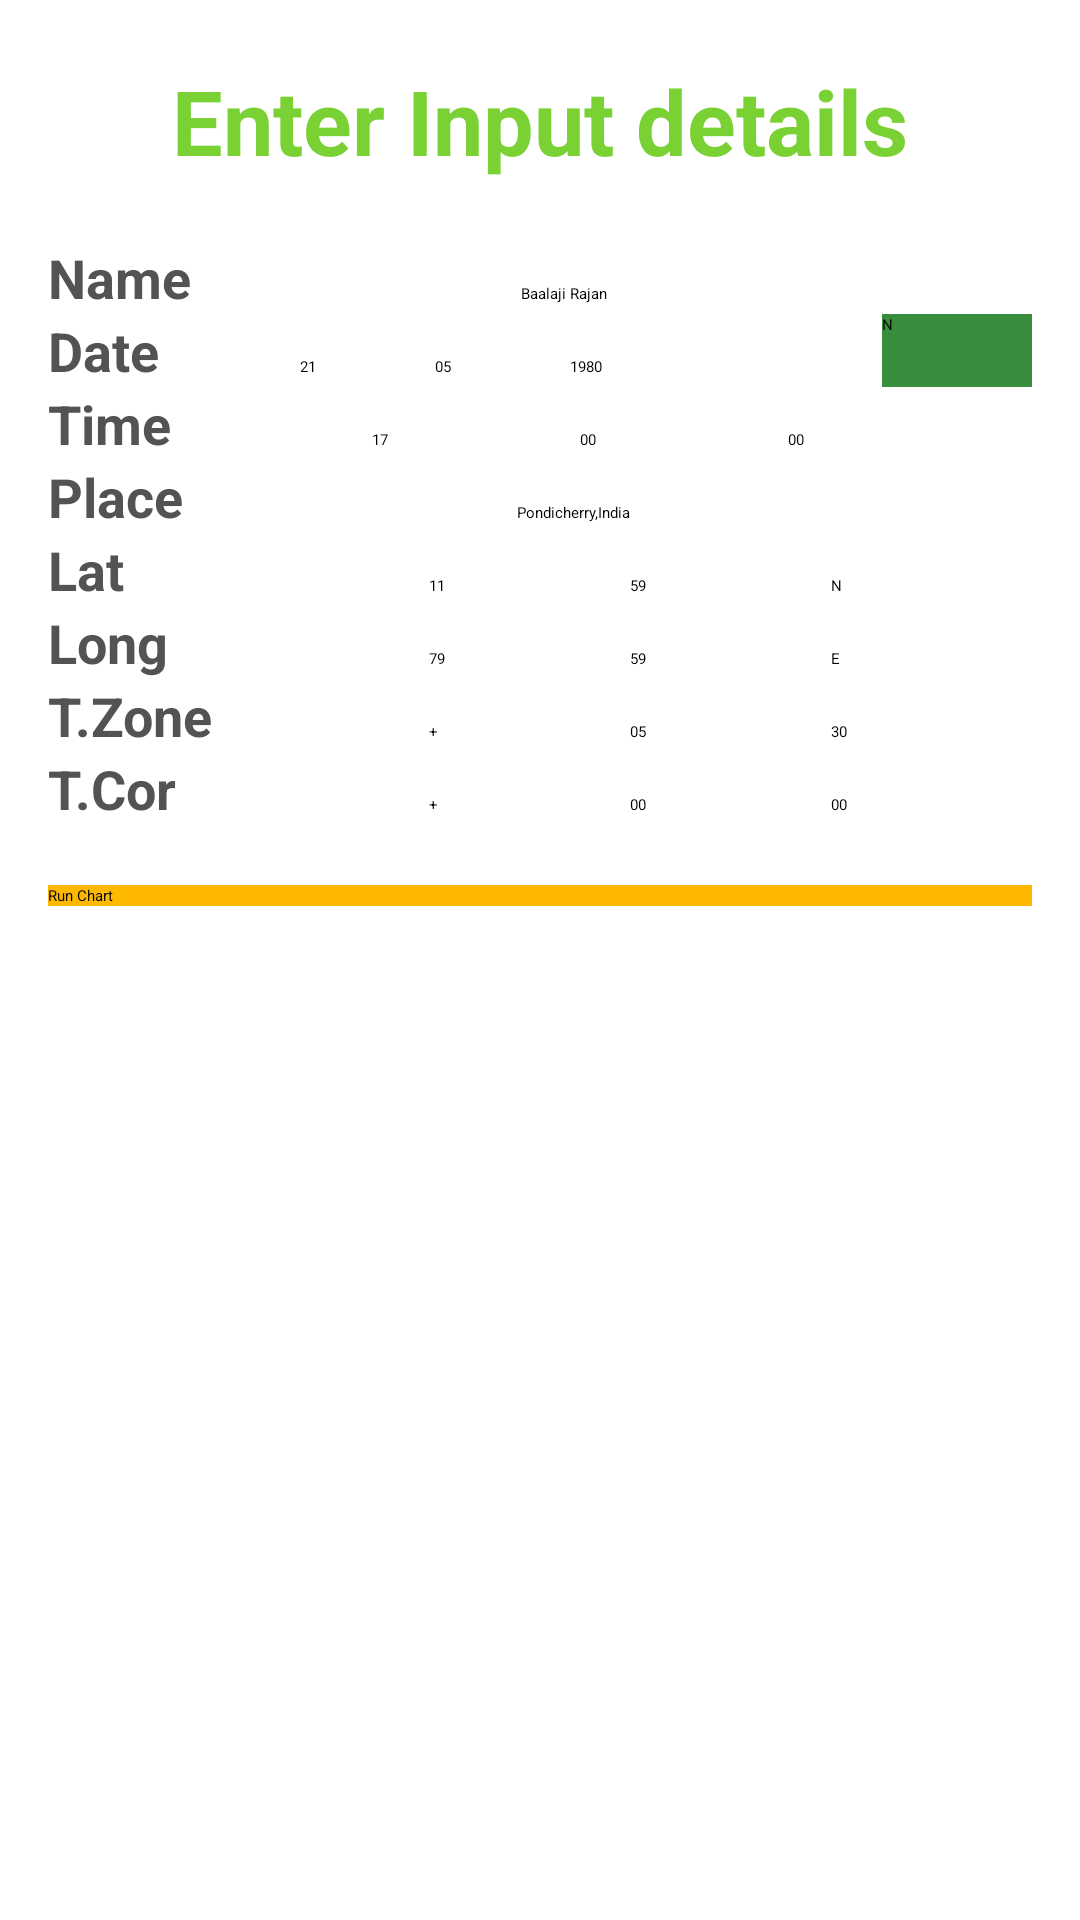

Produce the Android XML layout that renders to this screen, including the resource entries it uses.
<!-- AndroidManifest.xml: application theme NoActionBar -->
<!-- res/layout/activity_main_input_ldasa.xml -->
<?xml version="1.0" encoding="utf-8"?>
<LinearLayout xmlns:android="http://schemas.android.com/apk/res/android" xmlns:app="http://schemas.android.com/apk/res-auto" xmlns:aapt="http://schemas.android.com/aapt" android:orientation="vertical" android:background="#ffff" android:paddingLeft="16dp" android:paddingRight="16dp" android:layout_width="match_parent" android:layout_height="match_parent">
    <TextView android:textSize="@dimen/header_all" android:textStyle="bold" android:textColor="#79d134" android:gravity="center_horizontal" android:id="@+id/textView" android:paddingTop="20dp" android:paddingBottom="20dp" android:layout_width="match_parent" android:layout_height="wrap_content" android:text="@string/input_header"/>
    <TableRow android:layout_width="match_parent" android:layout_height="wrap_content">
        <LinearLayout android:orientation="horizontal" android:layout_width="match_parent" android:layout_height="match_parent">
            <TextView android:textSize="@dimen/body_all" android:textStyle="bold" android:textColor="#545253" android:id="@+id/textView12" android:layout_width="wrap_content" android:layout_height="wrap_content" android:text="@string/input_name" android:layout_weight="1"/>
            <EditText android:id="@+id/edit_name" android:layout_width="wrap_content" android:layout_height="wrap_content" android:text="@string/input_name_value" android:ems="10" android:maxLength="20" android:layout_weight="1" android:inputType="textPersonName"/>
        </LinearLayout>
    </TableRow>
    <TableRow android:layout_width="match_parent" android:layout_height="wrap_content">
        <LinearLayout android:orientation="horizontal" android:layout_width="match_parent" android:layout_height="match_parent">
            <TextView android:textSize="@dimen/body_all" android:textStyle="bold" android:textColor="#545253" android:layout_width="wrap_content" android:layout_height="wrap_content" android:text="@string/input_date" android:ems="3" android:layout_weight="1"/>
            <EditText android:id="@+id/Day" android:layout_width="wrap_content" android:layout_height="wrap_content" android:text="@string/input_date_day" android:ems="4" android:maxLength="2" android:layout_weight="1" android:inputType="number"/>
            <EditText android:id="@+id/Mon" android:layout_width="wrap_content" android:layout_height="wrap_content" android:text="@string/input_date_month" android:ems="4" android:maxLength="2" android:layout_weight="1" android:inputType="number"/>
            <EditText android:id="@+id/Year" android:layout_width="83dp" android:layout_height="wrap_content" android:text="@string/input_date_year" android:ems="6" android:maxLength="4" android:layout_weight="1" android:inputType="number"/>
            <Button android:id="@+id/btn_now" android:background="@color/secondary" android:layout_width="50dp" android:layout_height="match_parent" android:text="N"/>
        </LinearLayout>
    </TableRow>
    <TableRow android:layout_width="match_parent" android:layout_height="wrap_content">
        <LinearLayout android:orientation="horizontal" android:layout_width="match_parent" android:layout_height="match_parent">
            <TextView android:textSize="@dimen/body_all" android:textStyle="bold" android:textColor="#545253" android:layout_width="wrap_content" android:layout_height="wrap_content" android:text="@string/input_time" android:ems="3" android:layout_weight="1"/>
            <EditText android:id="@+id/bHH" android:layout_width="wrap_content" android:layout_height="wrap_content" android:text="@string/input_time_hh" android:ems="4" android:layout_weight="1" android:inputType="number"/>
            <EditText android:id="@+id/bMM" android:layout_width="wrap_content" android:layout_height="wrap_content" android:text="@string/input_time_mm" android:ems="4" android:layout_weight="1" android:inputType="number"/>
            <EditText android:id="@+id/bSS" android:layout_width="wrap_content" android:layout_height="wrap_content" android:text="@string/input_time_ss" android:ems="6" android:layout_weight="1" android:inputType="number"/>
        </LinearLayout>
    </TableRow>
    <TableRow android:layout_width="match_parent" android:layout_height="wrap_content">
        <LinearLayout android:orientation="horizontal" android:layout_width="match_parent" android:layout_height="match_parent">
            <TextView android:textSize="@dimen/body_all" android:textStyle="bold" android:textColor="#545253" android:id="@+id/textView21" android:layout_width="wrap_content" android:layout_height="wrap_content" android:text="@string/input_Place" android:layout_weight="1"/>
            <EditText android:id="@+id/editText1" android:layout_width="wrap_content" android:layout_height="wrap_content" android:text="@string/input_Place_value" android:ems="10" android:layout_weight="1" android:inputType="textPersonName" android:textAllCaps="true"/>
        </LinearLayout>
    </TableRow>
    <TableRow android:layout_width="match_parent" android:layout_height="wrap_content">
        <LinearLayout android:orientation="horizontal" android:layout_width="match_parent" android:layout_height="match_parent">
            <TextView android:textSize="@dimen/body_all" android:textStyle="bold" android:textColor="#545253" android:layout_width="wrap_content" android:layout_height="wrap_content" android:text="@string/input_Lat" android:ems="4" android:layout_weight="1"/>
            <EditText android:id="@+id/latDD" android:layout_width="wrap_content" android:layout_height="wrap_content" android:text="@string/input_Lat_dd" android:ems="4" android:maxLength="2" android:layout_weight="1" android:inputType="number"/>
            <EditText android:id="@+id/latMM" android:layout_width="wrap_content" android:layout_height="wrap_content" android:text="@string/input_Lat_mm" android:ems="4" android:maxLength="2" android:layout_weight="1" android:inputType="number"/>
            <EditText android:id="@+id/latNS" android:layout_width="wrap_content" android:layout_height="wrap_content" android:text="@string/input_Lat_NS" android:ems="4" android:maxLength="1" android:layout_weight="1" android:inputType="textPersonName" android:textAllCaps="true"/>
        </LinearLayout>
    </TableRow>
    <TableRow android:layout_width="match_parent" android:layout_height="wrap_content">
        <LinearLayout android:orientation="horizontal" android:layout_width="match_parent" android:layout_height="match_parent">
            <TextView android:textSize="@dimen/body_all" android:textStyle="bold" android:textColor="#545253" android:layout_width="wrap_content" android:layout_height="wrap_content" android:text="@string/input_Lon" android:ems="4" android:layout_weight="1"/>
            <EditText android:id="@+id/lonDD" android:layout_width="wrap_content" android:layout_height="wrap_content" android:text="@string/input_Lon_dd" android:ems="4" android:maxLength="2" android:layout_weight="1" android:inputType="number"/>
            <EditText android:id="@+id/lonMM" android:layout_width="wrap_content" android:layout_height="wrap_content" android:text="@string/input_Lon_mm" android:ems="4" android:maxLength="2" android:layout_weight="1" android:inputType="number"/>
            <EditText android:id="@+id/latEW" android:layout_width="wrap_content" android:layout_height="wrap_content" android:text="@string/input_Lon_EW1" android:ems="4" android:maxLength="1" android:layout_weight="1" android:inputType="textPersonName" android:textAllCaps="true"/>
        </LinearLayout>
    </TableRow>
    <TableRow android:layout_width="match_parent" android:layout_height="wrap_content">
        <LinearLayout android:orientation="horizontal" android:layout_width="match_parent" android:layout_height="match_parent">
            <TextView android:textSize="@dimen/body_all" android:textStyle="bold" android:textColor="#545253" android:layout_width="wrap_content" android:layout_height="wrap_content" android:text="@string/input_Tz" android:ems="4" android:layout_weight="1"/>
            <EditText android:id="@+id/TzPM" android:layout_width="wrap_content" android:layout_height="wrap_content" android:text="@string/input_Tz_PM" android:ems="4" android:maxLength="1" android:layout_weight="1" android:inputType="textPersonName" android:textAllCaps="true"/>
            <EditText android:id="@+id/TzHH" android:layout_width="wrap_content" android:layout_height="wrap_content" android:text="@string/input_Tz_hh" android:ems="4" android:maxLength="2" android:layout_weight="1" android:inputType="number"/>
            <EditText android:id="@+id/TzMM" android:layout_width="wrap_content" android:layout_height="wrap_content" android:text="@string/input_Tz_mm" android:ems="4" android:maxLength="2" android:layout_weight="1" android:inputType="number"/>
        </LinearLayout>
    </TableRow>
    <TableRow android:layout_width="match_parent" android:layout_height="wrap_content">
        <LinearLayout android:orientation="horizontal" android:layout_width="match_parent" android:layout_height="match_parent">
            <TextView android:textSize="@dimen/body_all" android:textStyle="bold" android:textColor="#545253" android:layout_width="wrap_content" android:layout_height="wrap_content" android:text="@string/input_Tc" android:ems="4" android:layout_weight="1"/>
            <EditText android:id="@+id/TcPM" android:layout_width="wrap_content" android:layout_height="wrap_content" android:text="@string/input_Tc_PM" android:ems="4" android:maxLength="1" android:layout_weight="1" android:inputType="textPersonName" android:textAllCaps="true"/>
            <EditText android:id="@+id/TcHH" android:layout_width="wrap_content" android:layout_height="wrap_content" android:text="@string/input_Tc_hh" android:ems="4" android:maxLength="2" android:layout_weight="1" android:inputType="number"/>
            <EditText android:id="@+id/TcMM" android:layout_width="wrap_content" android:layout_height="wrap_content" android:text="@string/input_Tc_mm" android:ems="4" android:maxLength="2" android:layout_weight="1" android:inputType="number"/>
        </LinearLayout>
    </TableRow>
    <TableRow android:layout_width="match_parent" android:layout_height="wrap_content">
        <LinearLayout android:orientation="horizontal" android:layout_width="match_parent" android:layout_height="match_parent">
            <Button android:id="@+id/btn_run" android:background="#ffb800" android:layout_width="323dp" android:layout_height="match_parent" android:layout_marginTop="20dp" android:layout_marginBottom="20dp" android:text="@string/btn_Run" android:layout_weight="1"/>
        </LinearLayout>
    </TableRow>
    <TableRow android:layout_width="match_parent" android:layout_height="wrap_content"/>
    <TableRow android:layout_width="match_parent" android:layout_height="wrap_content">
        <LinearLayout android:orientation="horizontal" android:layout_width="match_parent" android:layout_height="match_parent"/>
    </TableRow>
</LinearLayout>
<!-- resources referenced by this layout -->
<resources>
  <color name="secondary">#388e3c</color>
  <dimen name="body_all">18dp</dimen>
  <dimen name="header_all">30dp</dimen>
  <string name="btn_Run">Run Chart</string>
  <string name="input_Lat">Lat</string>
  <string name="input_Lat_NS">N</string>
  <string name="input_Lat_dd">11</string>
  <string name="input_Lat_mm">59</string>
  <string name="input_Lon">Long</string>
  <string name="input_Lon_EW1">E</string>
  <string name="input_Lon_dd">79</string>
  <string name="input_Lon_mm">59</string>
  <string name="input_Place">Place</string>
  <string name="input_Place_value">Pondicherry,India</string>
  <string name="input_Tc">T.Cor</string>
  <string name="input_Tc_PM">+</string>
  <string name="input_Tc_hh">00</string>
  <string name="input_Tc_mm">00</string>
  <string name="input_Tz">T.Zone</string>
  <string name="input_Tz_PM">+</string>
  <string name="input_Tz_hh">05</string>
  <string name="input_Tz_mm">30</string>
  <string name="input_date">Date</string>
  <string name="input_date_day">21</string>
  <string name="input_date_month">05</string>
  <string name="input_date_year">1980</string>
  <string name="input_header">Enter Input details</string>
  <string name="input_name">Name</string>
  <string name="input_name_value">Baalaji Rajan</string>
  <string name="input_time">Time</string>
  <string name="input_time_hh">17</string>
  <string name="input_time_mm">00</string>
  <string name="input_time_ss">00</string>
  <style name="NoActionBar">
          <item name="windowActionBar">false</item>
          <item name="windowNoTitle">true</item>
      </style>
</resources>
